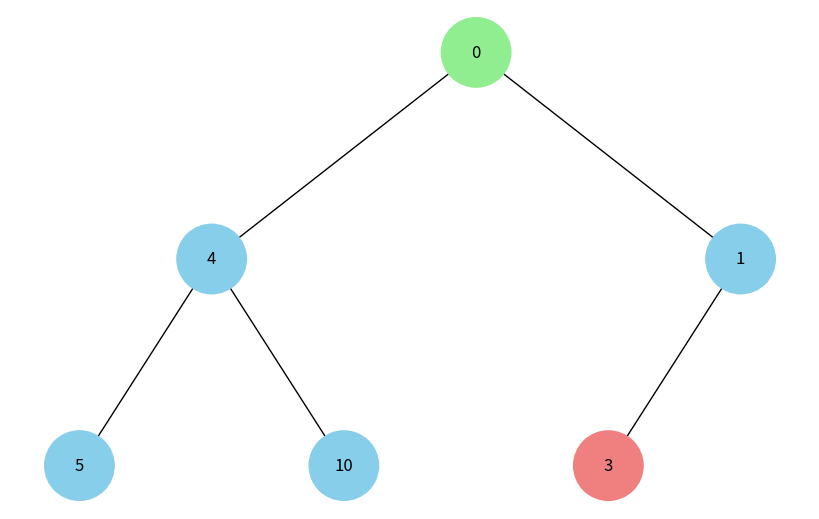

This chart was generated by the following Python code:
import uuid
import networkx as nx
import matplotlib.pyplot as plt

class Node:
    def __init__(self, key, color="skyblue"):
        self.left = None
        self.right = None
        self.val = key
        self.color = color
        self.id = str(uuid.uuid4())

def build_heap_tree(heap_array):
    nodes = []
    for i, val in enumerate(heap_array):
        if i == 0:
            color = "lightgreen"  # корінь
        elif i == len(heap_array) - 1:
            color = "lightcoral"  # останній елемент
        else:
            color = "skyblue"
        nodes.append(Node(val, color=color))

    for i in range(len(nodes)):
        left_i = 2 * i + 1
        right_i = 2 * i + 2
        if left_i < len(nodes):
            nodes[i].left = nodes[left_i]
        if right_i < len(nodes):
            nodes[i].right = nodes[right_i]

    return nodes[0] if nodes else None

def add_edges(graph, node, pos, x=0, y=0, layer=1):
    if node is not None:
        graph.add_node(node.id, color=node.color, label=node.val)
        if node.left:
            graph.add_edge(node.id, node.left.id)
            l = x - 1 / 2 ** layer
            pos[node.left.id] = (l, y - 1)
            l = add_edges(graph, node.left, pos, x=l, y=y - 1, layer=layer + 1)
        if node.right:
            graph.add_edge(node.id, node.right.id)
            r = x + 1 / 2 ** layer
            pos[node.right.id] = (r, y - 1)
            r = add_edges(graph, node.right, pos, x=r, y=y - 1, layer=layer + 1)
    return graph

def draw_tree(tree_root):
    tree = nx.DiGraph()
    pos = {tree_root.id: (0, 0)}
    tree = add_edges(tree, tree_root, pos)
    colors = [node[1]['color'] for node in tree.nodes(data=True)]
    labels = {node[0]: node[1]['label'] for node in tree.nodes(data=True)}
    plt.figure(figsize=(8, 5))
    nx.draw(tree, pos=pos, labels=labels, arrows=False, node_size=2500, node_color=colors)
    plt.show()

def draw_heap(heap_array):
    tree_root = build_heap_tree(heap_array)
    draw_tree(tree_root)


if __name__ == "__main__":
    heap = [0, 4, 1, 5, 10, 3]
    draw_heap(heap)
